Image classification data set "dataset" (JOHANNABELL/bananavision on GitHub). Class labels (6): mure malade, mure saint, tropmure malade, tropmure saint, vert malade, vert sain.

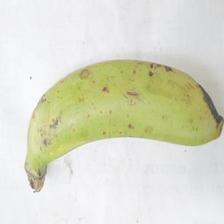
Label: vert sain

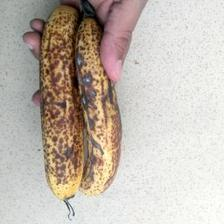
Label: mure malade

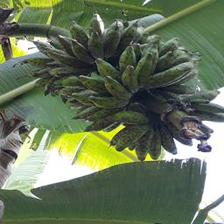
Label: vert malade

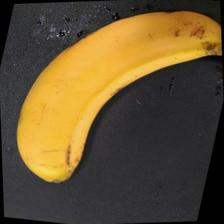
Label: mure saint

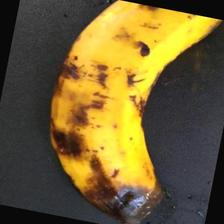
Label: tropmure malade

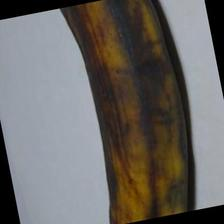
Label: tropmure saint
